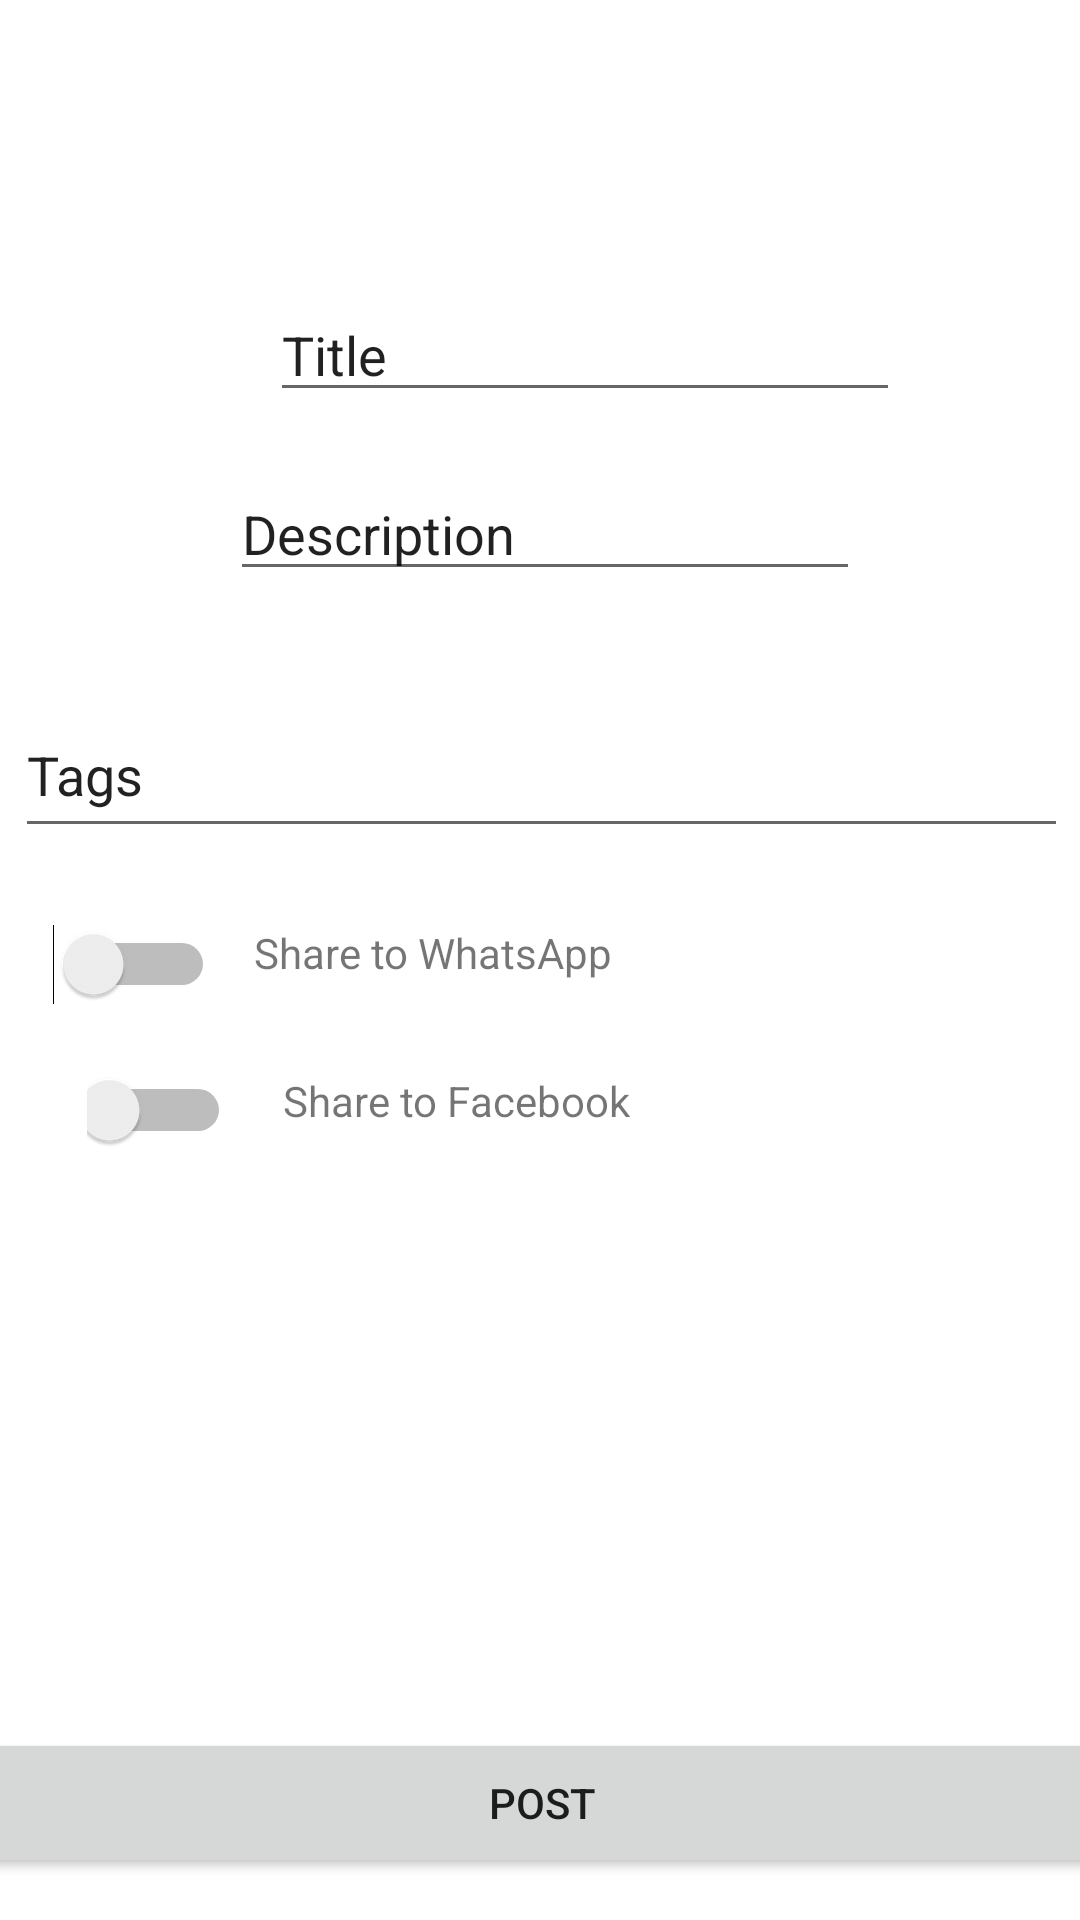

Produce the Android XML layout that renders to this screen, including the resource entries it uses.
<!-- AndroidManifest.xml: application theme Theme.SeeUp -->
<!-- res/layout/activity_posr_creation.xml -->
<?xml version="1.0" encoding="utf-8"?>
<androidx.constraintlayout.widget.ConstraintLayout xmlns:android="http://schemas.android.com/apk/res/android"
    xmlns:app="http://schemas.android.com/apk/res-auto"
    xmlns:tools="http://schemas.android.com/tools"
    android:id="@+id/photoPreview"
    android:layout_width="match_parent"
    android:layout_height="match_parent"
    tools:context=".PosrCreationActivity">

    <ImageView
        android:id="@+id/imageView"
        android:layout_width="wrap_content"
        android:layout_height="wrap_content"
        app:layout_constraintBottom_toBottomOf="parent"
        app:layout_constraintEnd_toEndOf="parent"
        app:layout_constraintHorizontal_bias="0.127"
        app:layout_constraintStart_toStartOf="parent"
        app:layout_constraintTop_toTopOf="parent"
        app:layout_constraintVertical_bias="0.159"
        tools:srcCompat="@tools:sample/avatars" />

    <EditText
        android:id="@+id/posttitle"
        android:layout_width="wrap_content"
        android:layout_height="wrap_content"
        android:layout_marginTop="96dp"
        android:layout_marginEnd="16dp"
        android:layout_marginRight="16dp"
        android:ems="10"
        android:hint="Title"
        android:inputType="textPersonName"
        android:text="Title"
        app:layout_constraintEnd_toEndOf="parent"
        app:layout_constraintStart_toEndOf="@+id/imageView"
        app:layout_constraintTop_toTopOf="parent" />

    <EditText
        android:id="@+id/postdescription"
        android:layout_width="wrap_content"
        android:layout_height="wrap_content"
        android:ems="10"
        android:inputType="textPersonName"
        android:text="Description"
        app:layout_constraintBottom_toBottomOf="parent"
        app:layout_constraintEnd_toEndOf="parent"
        app:layout_constraintHorizontal_bias="0.297"
        app:layout_constraintStart_toEndOf="@+id/imageView"
        app:layout_constraintTop_toBottomOf="@+id/posttitle"
        app:layout_constraintVertical_bias="0.04" />

    <Button
        android:id="@+id/button"
        android:layout_width="391dp"
        android:layout_height="50dp"
        android:text="POST"
        app:layout_constraintBottom_toBottomOf="parent"
        app:layout_constraintEnd_toEndOf="parent"
        app:layout_constraintHorizontal_bias="0.49"
        app:layout_constraintStart_toStartOf="parent"
        app:layout_constraintTop_toTopOf="parent"
        app:layout_constraintVertical_bias="0.976" />

    <EditText
        android:id="@+id/postTags"
        android:layout_width="351dp"
        android:layout_height="52dp"
        android:ems="10"
        android:inputType="textPersonName"
        android:text="Tags"
        app:layout_constraintBottom_toTopOf="@+id/button"
        app:layout_constraintEnd_toEndOf="parent"
        app:layout_constraintHorizontal_bias="0.559"
        app:layout_constraintStart_toStartOf="parent"
        app:layout_constraintTop_toBottomOf="@+id/postdescription"
        app:layout_constraintVertical_bias="0.103" />

    <Switch
        android:id="@+id/switch1"
        android:layout_width="wrap_content"
        android:layout_height="wrap_content"
        app:layout_constraintBottom_toTopOf="@+id/button"
        app:layout_constraintEnd_toStartOf="@+id/textView"
        app:layout_constraintHorizontal_bias="0.576"
        app:layout_constraintStart_toStartOf="parent"
        app:layout_constraintTop_toBottomOf="@+id/postTags"
        app:layout_constraintVertical_bias="0.095" />

    <TextView
        android:id="@+id/textView"
        android:layout_width="148dp"
        android:layout_height="28dp"
        android:text="Share to WhatsApp"
        app:layout_constraintBottom_toTopOf="@+id/button"
        app:layout_constraintEnd_toEndOf="parent"
        app:layout_constraintHorizontal_bias="0.399"
        app:layout_constraintStart_toStartOf="parent"
        app:layout_constraintTop_toBottomOf="@+id/postTags"
        app:layout_constraintVertical_bias="0.095" />

    <Switch
        android:id="@+id/switch2"
        android:layout_width="48dp"
        android:layout_height="25dp"
        app:layout_constraintBottom_toTopOf="@+id/button"
        app:layout_constraintEnd_toEndOf="parent"
        app:layout_constraintHorizontal_bias="0.093"
        app:layout_constraintStart_toStartOf="parent"
        app:layout_constraintTop_toBottomOf="@+id/switch1"
        app:layout_constraintVertical_bias="0.101" />

    <TextView
        android:id="@+id/textView2"
        android:layout_width="139dp"
        android:layout_height="33dp"
        android:text="Share to Facebook"
        app:layout_constraintBottom_toTopOf="@+id/button"
        app:layout_constraintEnd_toEndOf="parent"
        app:layout_constraintHorizontal_bias="0.121"
        app:layout_constraintStart_toEndOf="@+id/switch2"
        app:layout_constraintTop_toBottomOf="@+id/textView"
        app:layout_constraintVertical_bias="0.103" />

</androidx.constraintlayout.widget.ConstraintLayout>
<!-- resources referenced by this layout -->
<resources>
  <style name="Theme.SeeUp" parent="Theme.MaterialComponents.DayNight.DarkActionBar">
          
          <item name="colorPrimary">@color/purple_500</item>
          <item name="colorPrimaryVariant">@color/purple_700</item>
          <item name="colorOnPrimary">@color/white</item>
          
          <item name="colorSecondary">@color/teal_200</item>
          <item name="colorSecondaryVariant">@color/teal_700</item>
          <item name="colorOnSecondary">@color/black</item>
          
          <item name="android:statusBarColor" tools:targetApi="l">?attr/colorPrimaryVariant</item>
          
      </style>
  <!-- not gathered from this repository: default colours our renderer supplied (Android Studio template values) -->
  <color name="purple_500">#FF6200EE</color>
  <color name="purple_700">#FF3700B3</color>
  <color name="teal_200">#FF03DAC5</color>
  <color name="teal_700">#FF018786</color>
  <color name="black">#FF000000</color>
  <color name="white">#FFFFFFFF</color>
</resources>
